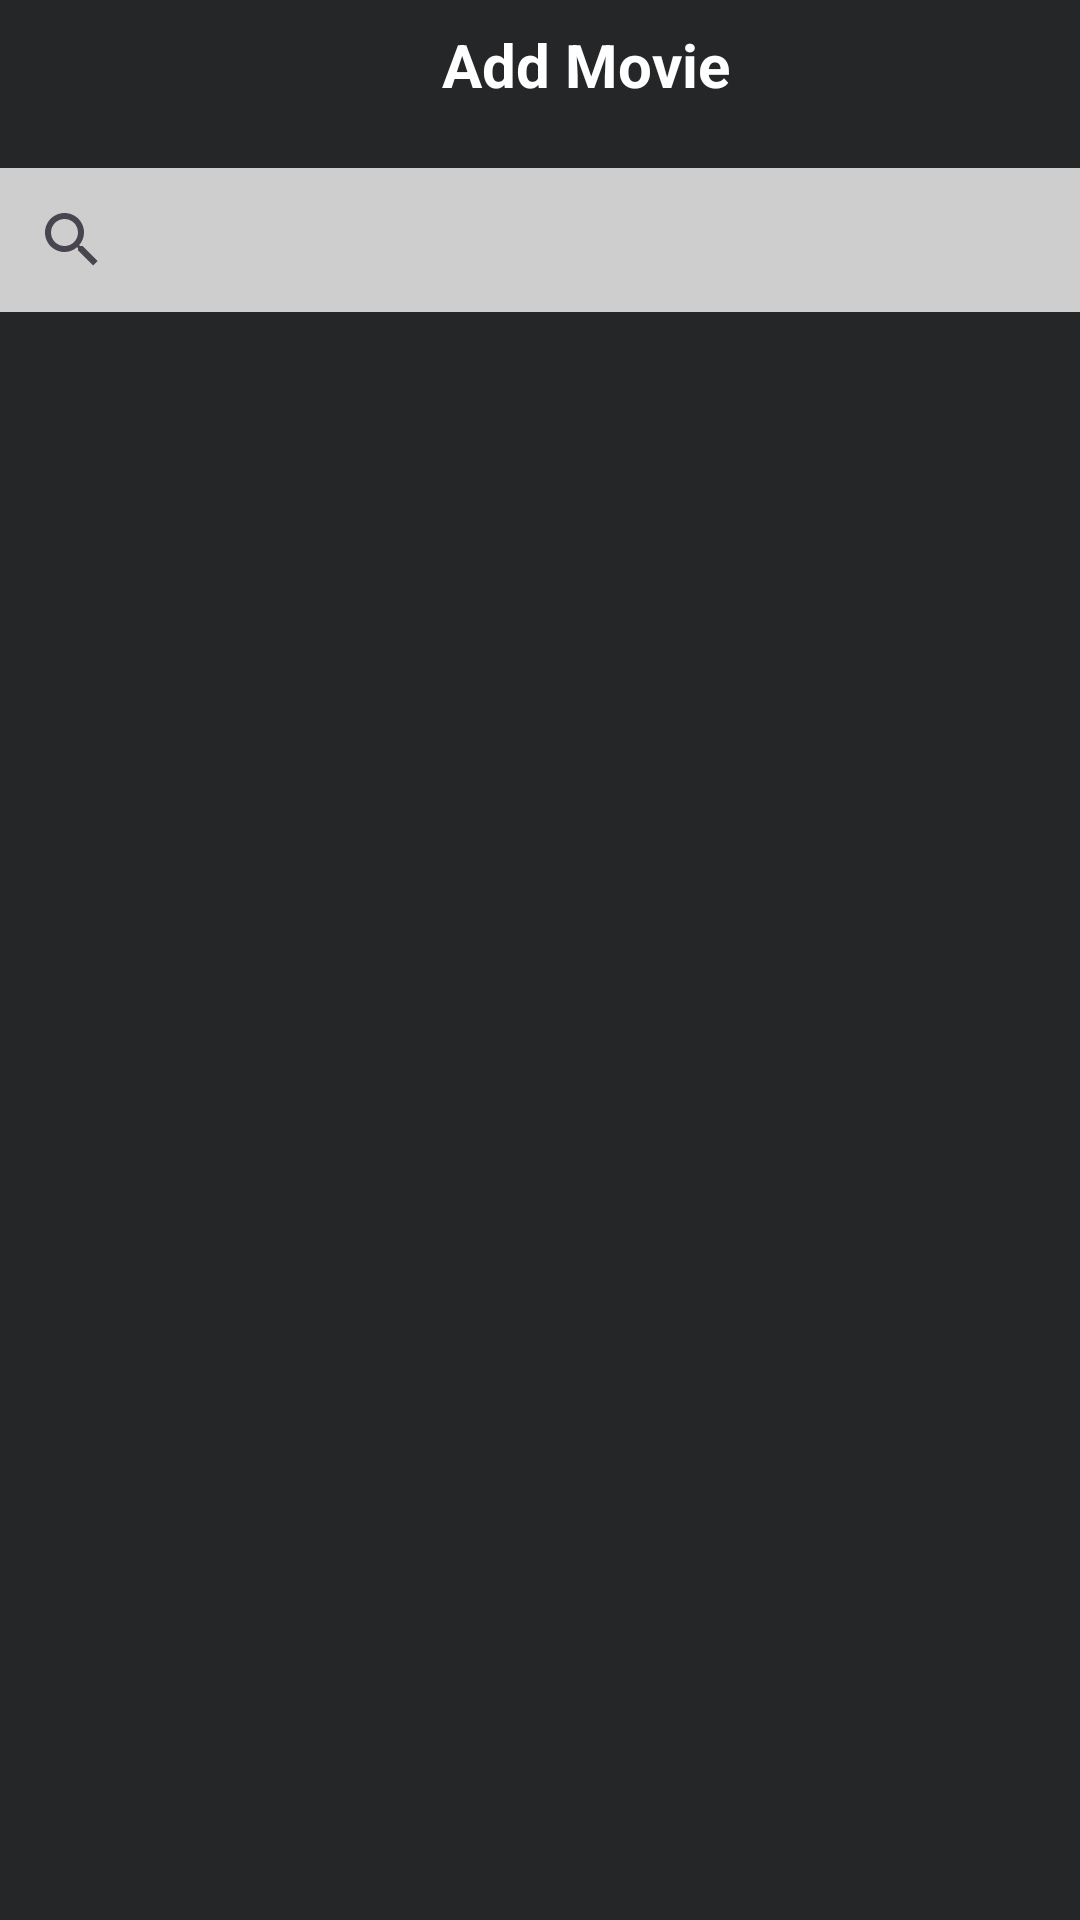

Here is an Android app screen rendered from its layout file. Give the layout XML and the strings, colors and styles it references.
<!-- AndroidManifest.xml: application theme Theme.RFS -->
<!-- res/layout/activity_search_movie.xml -->
<?xml version="1.0" encoding="utf-8"?>
<androidx.constraintlayout.widget.ConstraintLayout xmlns:android="http://schemas.android.com/apk/res/android"
    xmlns:app="http://schemas.android.com/apk/res-auto"
    xmlns:tools="http://schemas.android.com/tools"
    android:id="@+id/main"
    android:layout_width="match_parent"
    android:layout_height="match_parent"
    android:background="#252627"
    tools:context=".User.SearchMovieActivity">

    <TextView
        android:id="@+id/textView4"
        android:layout_width="wrap_content"
        android:layout_height="wrap_content"
        android:layout_marginStart="126dp"
        android:layout_marginTop="8dp"
        android:layout_marginEnd="184dp"
        android:text="Add Movie"
        android:textAlignment="center"
        android:textColor="@color/white"
        android:textSize="20dp"
        android:textStyle="bold"
        app:layout_constraintEnd_toEndOf="parent"
        app:layout_constraintHorizontal_bias="0.205"
        app:layout_constraintStart_toEndOf="@+id/btn_cancel"
        app:layout_constraintTop_toTopOf="parent" />

    <ImageButton
        android:id="@+id/btn_cancel"
        android:background="@android:color/transparent"
        android:backgroundTint="#252627"
        android:layout_width="38dp"
        android:layout_height="38dp"
        android:src="@drawable/outline_arrow_back_ios_new_24"
        app:layout_constraintStart_toStartOf="parent"
        app:layout_constraintTop_toTopOf="parent"
        app:tint="@color/white" />

    <ImageButton
        android:id="@+id/btn_save"
        android:layout_width="38dp"
        android:layout_height="38dp"
        android:layout_marginEnd="1dp"
        android:background="@android:color/transparent"
        android:backgroundTint="#252627"
        android:src="@drawable/outline_check_24"
        app:layout_constraintEnd_toEndOf="parent"
        app:layout_constraintTop_toTopOf="parent"
        app:tint="@color/white" />
    <SearchView
        android:id="@+id/search_view"
        android:layout_width="0dp"
        android:layout_height="wrap_content"
        android:layout_marginTop="56dp"
        android:background="#CECECE"
        android:queryHint="Search"
        app:iconifiedByDefault="false"
        app:queryHint="Search"
        app:layout_constraintEnd_toEndOf="parent"
        app:layout_constraintHorizontal_bias="0.0"
        app:layout_constraintStart_toStartOf="parent"
        app:layout_constraintTop_toTopOf="parent">

    </SearchView>

    <androidx.recyclerview.widget.RecyclerView
        android:layout_width="match_parent"
        android:layout_height="wrap_content"
        app:layout_constraintEnd_toEndOf="parent"
        app:layout_constraintStart_toStartOf="parent"
        android:id="@+id/search_results_recyclerview"
        app:layout_constraintTop_toBottomOf="@+id/tv_search_result" />

    <ProgressBar
        android:id="@+id/loading_spinner"
        android:layout_width="match_parent"
        android:layout_height="wrap_content"
        android:visibility="gone"
        app:layout_constraintEnd_toEndOf="parent"
        app:layout_constraintStart_toStartOf="parent"
        app:layout_constraintTop_toBottomOf="@+id/search_view" />

    <TextView
        android:id="@+id/tv_search_result"
        android:layout_width="match_parent"
        android:layout_height="wrap_content"
        android:text="Không tìm thấy kết quả nào."
        android:textAlignment="center"
        android:textColor="#AAAAAA"
        android:visibility="gone"
        android:textSize="18sp"
        app:layout_constraintEnd_toEndOf="parent"
        app:layout_constraintStart_toStartOf="parent"
        app:layout_constraintTop_toBottomOf="@+id/loading_spinner" />


</androidx.constraintlayout.widget.ConstraintLayout>
<!-- resources referenced by this layout -->
<resources>
  <color name="white">#FFFFFFFF</color>
  <style name="Theme.RFS" parent="Base.Theme.RFS" />
  <style name="Base.Theme.RFS" parent="Theme.Material3.DayNight.NoActionBar">
          <item name="colorPrimary">#7EBDC2</item>
          <item name="colorOnPrimary">#252627</item>
      </style>
</resources>
